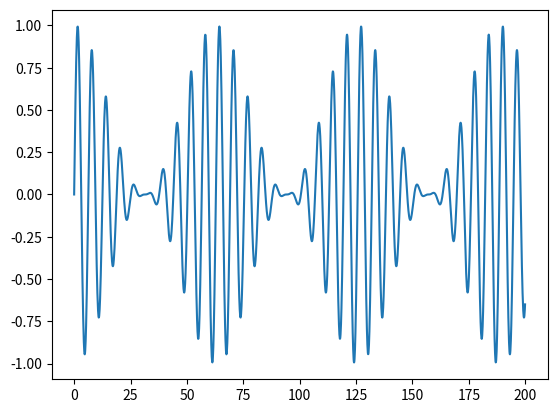

The script that saved this image:
#!/usr/bin/env python3
# -*- coding: utf-8 -*-

import math
import numpy
import matplotlib.pyplot as mpp

#Здесь загружаются необходимые для программы модули.



if __name__=='__main__':
    arguments = numpy.r_[0:200:0.1]
    mpp.plot(
        arguments,
        [math.sin(a) * math.cos(a/20.0)**2 for a in arguments]
        # В данной части прогламмы задаётся вид функции, т.е. оси и вид функции.
    )
    mpp.show()
